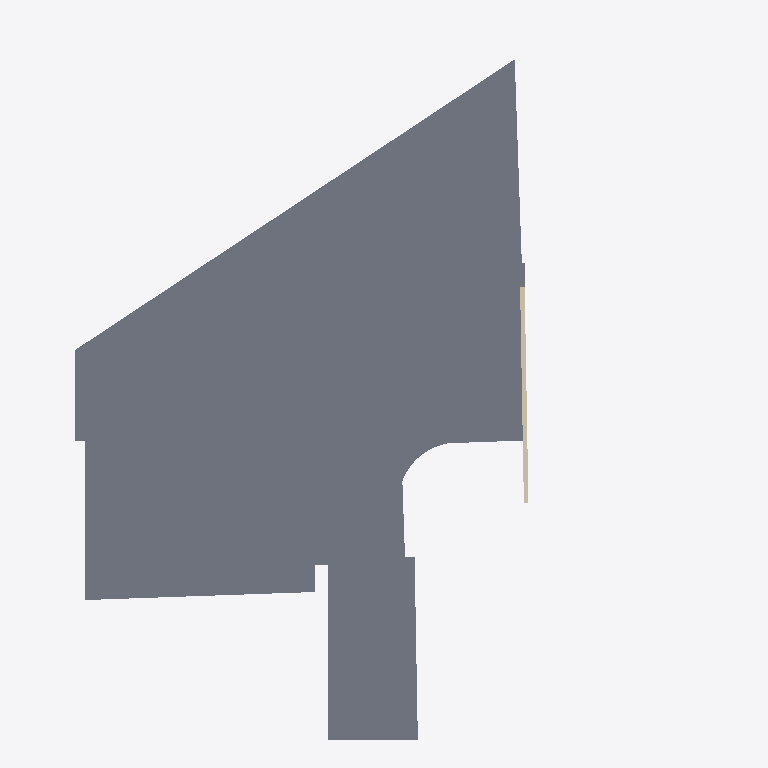
Plan cut of the same IFC building model at storey '1 - Piano Primo' (level 1.80 m, cut at 3.20 m), seen from above with north up, elements coloured by IFC class (only those large enough to see are counted): 1 slab (grey), 1 wall (beige). No cut surface shows.
Extent 13.5 m × 15.5 m × 3.7 m (x, y, z). Storeys (3): Livello 2 at -1.30 m; 0 - Piano Terra at 1.00 m; 1 - Piano Primo at 1.80 m. Elements (47): 27 IfcWallStandardCase, 7 IfcDoor, 4 IfcWindow, 3 IfcColumn, 3 IfcSlab, 2 IfcBuildingElementProxy, 1 IfcWall.

HEADER;
FILE_DESCRIPTION(('ViewDefinition [CoordinationView]'),'2;1');
FILE_NAME('0001','2026-08-28T17:11:08+01:00',(''),(''),'ODA SDAI 22.12','23.0.11.19 - Exporter 23.0.11.19 - Alternate UI ','');
FILE_SCHEMA(('IFC2X3'));
ENDSEC;
DATA;
#99=IFCPROJECT('3kCpSsdTX80xBzM8MfonE2',#20,'0001',$,$,'Nome','Stato',(#92,#97),#89);
#116=IFCSITE('3kCpSsdTX80xBzM8MfonE0',#20,'Default',$,$,#115,$,$,.ELEMENT.,(41,47,59,997253),(12,36,0,1373),0.0,$,$);
#101=IFCBUILDING('3kCpSsdTX80xBzM8MfonE3',#20,'',$,$,#16,$,'',.ELEMENT.,$,$,#100);
#105=IFCBUILDINGSTOREY('3X4Gblwr12r9wqQxrVvYs3',#20,'Livello 2',$,'Livello:Livello',#104,$,'Livello 2',.ELEMENT.,-1.300000000000001);
#109=IFCBUILDINGSTOREY('0gI3gH121B0Qelg2yHlhgM',#20,'0 - Piano Terra',$,'Livello:Livello',#108,$,'0 - Piano Terra',.ELEMENT.,0.9999999999999996);
#113=IFCBUILDINGSTOREY('1DRSD6Uyb6Wed7Dez0rA3k',#20,'1 - Piano Primo',$,'Livello:Livello',#112,$,'1 - Piano Primo',.ELEMENT.,1.7999999999999996);
#17348=IFCSLAB('0iXsb6cUbFTwXlliOwbnEf',#20,'Pavimento:Latero Cementizio - 30 cm:149233',$,'Pavimento:Latero Cementizio - 30 cm',#17261,#17347,'149233',.FLOOR.);
#8831=IFCWALLSTANDARDCASE('0iXsb6cUbFTwXlliOwbsDH',#20,'Muro di base:Tramezza - 10 cm:144905',$,'Muro di base:Tramezza - 10 cm',#8804,#8830,'144905');
ENDSEC;
